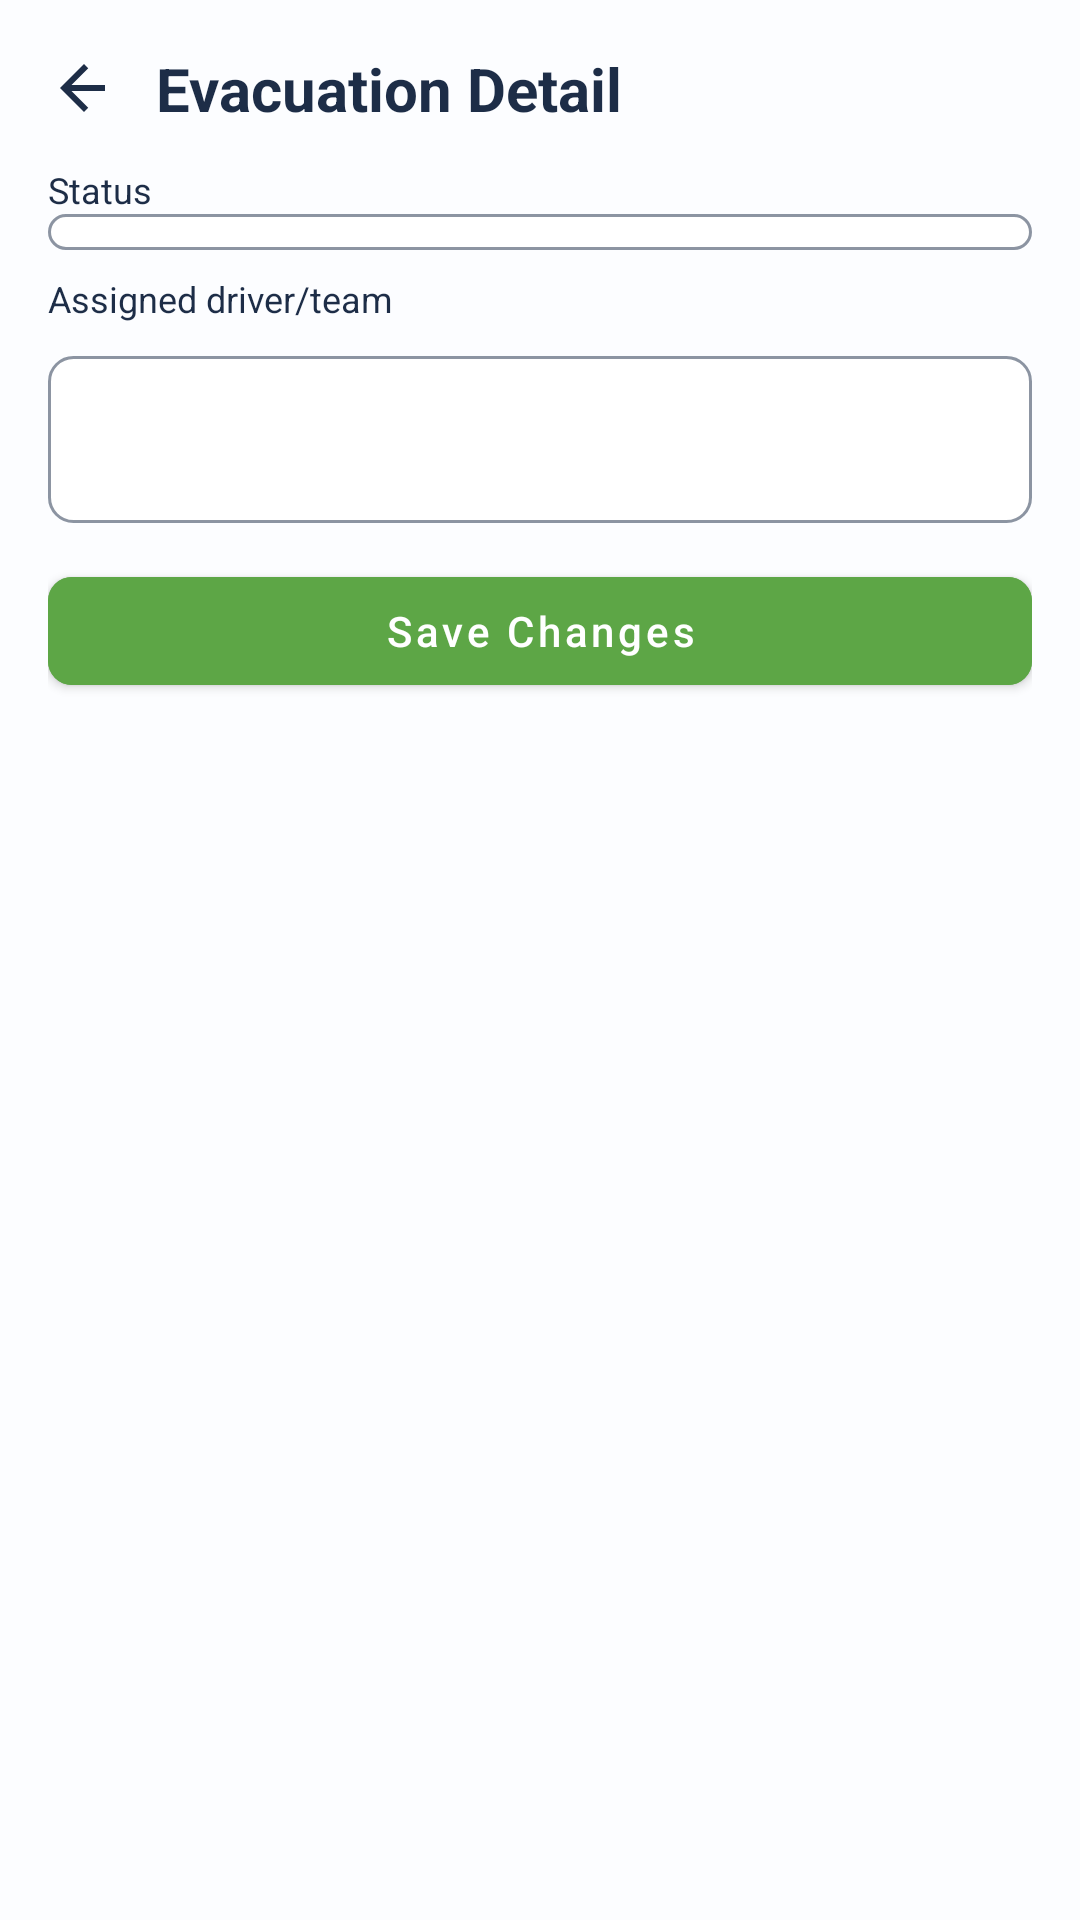

Produce the Android XML layout that renders to this screen, including the resource entries it uses.
<!-- AndroidManifest.xml: application theme Theme.CleanCall -->
<!-- res/layout/activity_evacuation_detail.xml -->
<?xml version="1.0" encoding="utf-8"?>
<ScrollView xmlns:android="http://schemas.android.com/apk/res/android"
    xmlns:app="http://schemas.android.com/apk/res-auto"
    android:layout_width="match_parent"
    android:layout_height="match_parent"
    android:background="#FCFDFF">

    <LinearLayout
        android:layout_width="match_parent"
        android:layout_height="wrap_content"
        android:orientation="vertical"
        android:padding="16dp">

        <LinearLayout android:layout_width="match_parent" android:layout_height="wrap_content" android:orientation="horizontal" android:gravity="center_vertical">
            <ImageView android:id="@+id/backButton" android:layout_width="24dp" android:layout_height="24dp" android:src="@drawable/ic_arrow_back" />
            <TextView android:id="@+id/detailTitle" android:layout_width="wrap_content" android:layout_height="wrap_content" android:text="Evacuation Detail" android:textColor="@color/brand_dark" android:textStyle="bold" android:textSize="20sp" android:layout_marginStart="12dp" />
        </LinearLayout>

        <TextView android:layout_width="match_parent" android:layout_height="wrap_content" android:text="Status" android:textColor="@color/brand_dark" android:textSize="12sp" android:layout_marginTop="12dp" />
        <Spinner android:id="@+id/statusSpinner" android:layout_width="match_parent" android:layout_height="wrap_content" android:background="@drawable/spinner_bg" android:popupBackground="@android:color/white" />

        <TextView android:layout_width="match_parent" android:layout_height="wrap_content" android:text="Assigned driver/team" android:textColor="@color/brand_dark" android:textSize="12sp" android:layout_marginTop="8dp" />
        <com.google.android.material.textfield.TextInputLayout android:layout_width="match_parent" android:layout_height="wrap_content" app:boxBackgroundMode="none">
            <com.google.android.material.textfield.TextInputEditText android:id="@+id/assignedEdit" android:layout_width="match_parent" android:layout_height="wrap_content" android:background="@drawable/spinner_bg" android:textColor="@color/brand_dark" android:textColorHint="@color/brand_dark_50" />
        </com.google.android.material.textfield.TextInputLayout>

        <com.google.android.material.button.MaterialButton android:id="@+id/saveBtn" android:layout_width="match_parent" android:layout_height="wrap_content" android:text="Save Changes" android:textAllCaps="false" android:layout_marginTop="12dp" app:cornerRadius="8dp" style="@style/Widget.MaterialComponents.Button" android:backgroundTint="@color/brand_green" android:textColor="@android:color/white" />
    </LinearLayout>
</ScrollView>
<!-- resources referenced by this layout -->
<resources>
  <color name="brand_dark">#1D2D47</color>
  <color name="brand_dark_50">#801D2D47</color>
  <color name="brand_green">#5DA646</color>
  <!-- drawable ic_arrow_back (drawable) -->
  <?xml version="1.0" encoding="utf-8"?>
  <vector xmlns:android="http://schemas.android.com/apk/res/android"
      android:width="24dp"
      android:height="24dp"
      android:viewportWidth="24"
      android:viewportHeight="24">
      <path
          android:fillColor="#1D2D47"
          android:pathData="M19,11H7.83l5.59,-5.59L12,4l-8,8 8,8 1.41,-1.41L7.83,13H19v-2z"/>
  </vector>
  <!-- drawable spinner_bg (drawable) -->
  <?xml version="1.0" encoding="utf-8"?>
  <shape xmlns:android="http://schemas.android.com/apk/res/android" android:shape="rectangle">
      <solid android:color="@android:color/white"/>
      <stroke android:width="1dp" android:color="@color/brand_dark_50"/>
      <corners android:radius="8dp"/>
      <padding android:left="8dp" android:top="6dp" android:right="8dp" android:bottom="6dp"/>
  </shape>
  <style name="Theme.CleanCall" parent="Theme.MaterialComponents.DayNight.NoActionBar">
          <item name="colorPrimary">@color/brand_green</item>
          <item name="colorPrimaryVariant">@color/brand_green</item>
          <item name="colorSecondary">@color/brand_green</item>
          <item name="android:statusBarColor" tools:targetApi="l">@color/brand_green</item>
      </style>
</resources>
